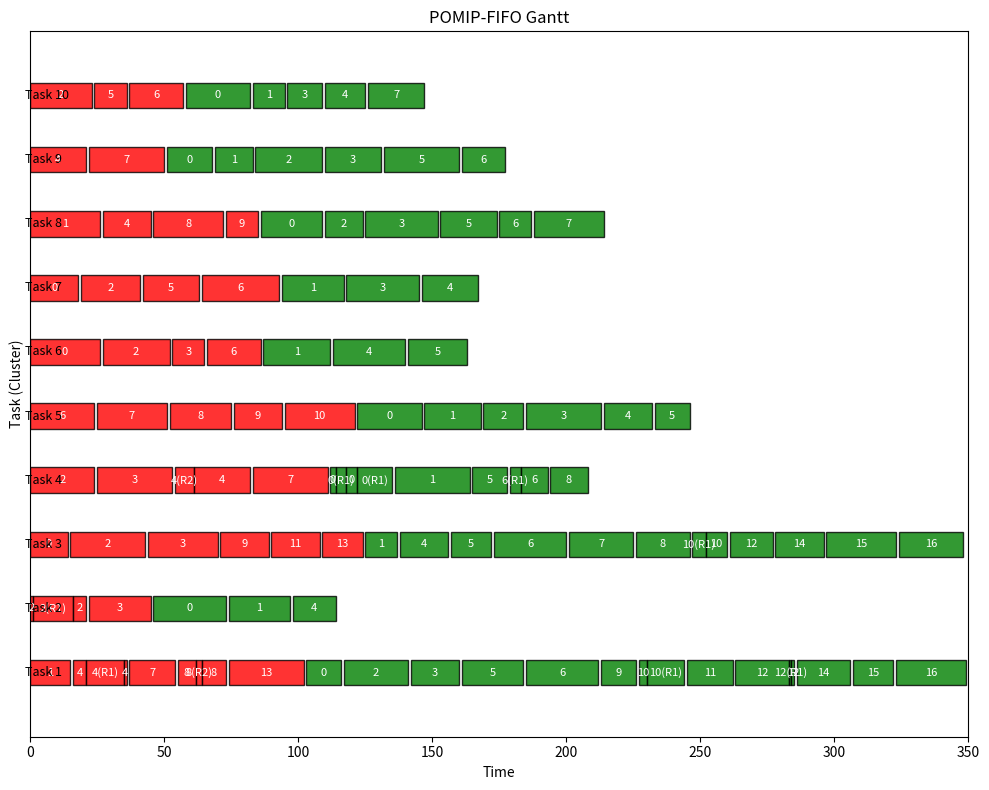
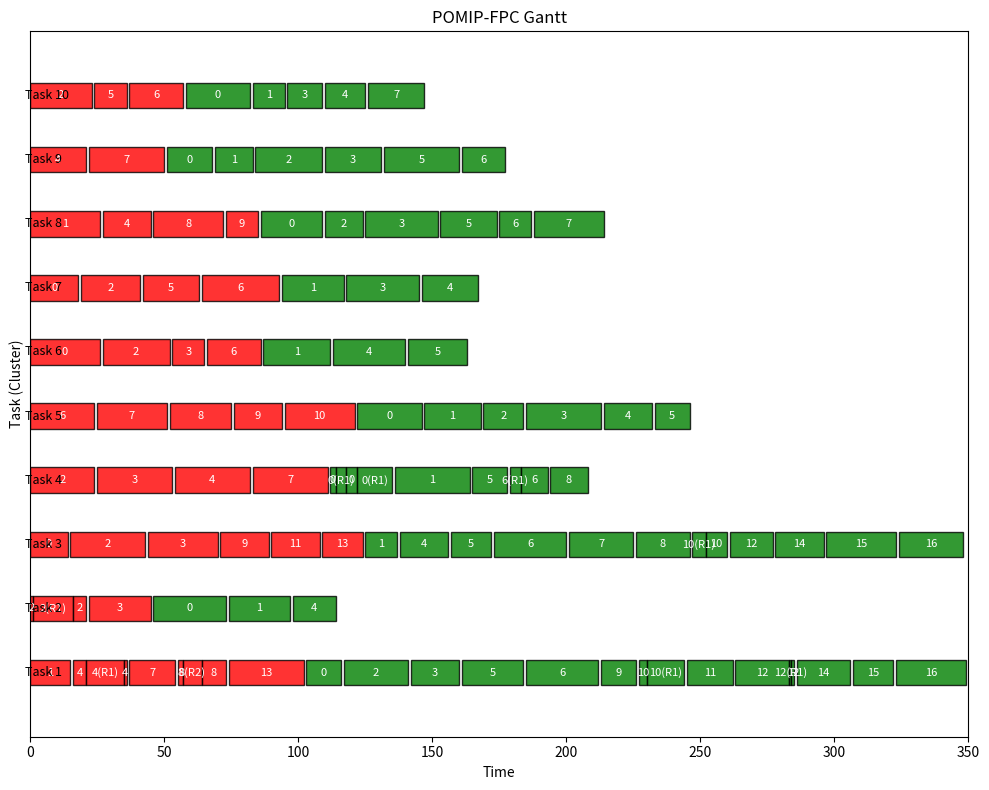
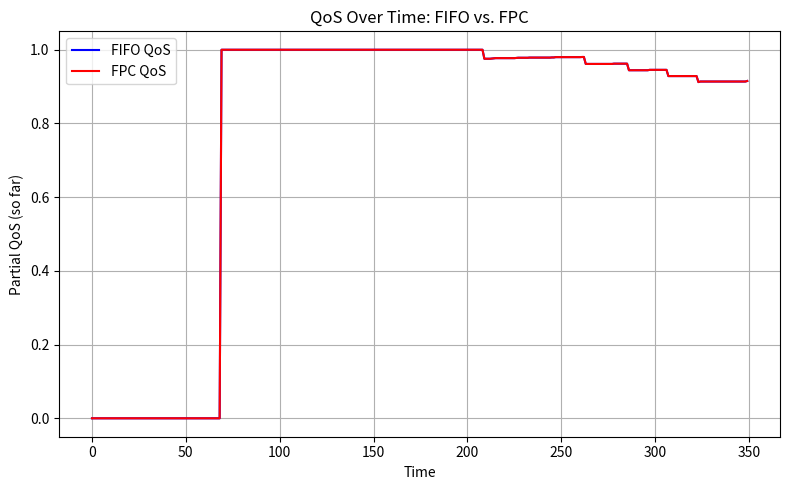

Source code (Python) for these figures, in order:
import random
import math
import networkx as nx
import matplotlib.pyplot as plt
import os
from collections import deque

# --------------------------------------------------------
# 1) Global Parameter Settings (old variables)
# --------------------------------------------------------
NUM_TASKS = 10  # Number of tasks to generate
NODES_RANGE = (5, 20)      # Range for # of intermediate nodes
WCET_RANGE = (13, 30)      # Range for each node's WCET
P_EDGE = 0.1               # Probability of edge creation in DAG
D_RATIO_RANGE = (0.125, 0.25)
RESOURCE_RANGE = (1, 6)    # Range for # of shared resources
ACCESS_COUNT_RANGE = (1, 16)
ACCESS_LEN_RANGE = (5, 100)
CRITICAL_RATIOS = [1, 0.9, 0.8, 0.7, 0.6, 0.5, 0.4]
OUTPUT_DIR = "graphs_output"
os.makedirs(OUTPUT_DIR, exist_ok=True)

# --------------------------------------------------------
# NEW: Function to compute is_on_critical_path for each node
# --------------------------------------------------------
def compute_is_on_critical_path(G, node_types, source_id, sink_id):
    """
    A node v is on a 'critical path' if it lies on a path s->...->t that 
    includes at least one Hard node (which may be v or another node).
    Steps:
      1. Identify set ST of nodes that lie on *some* path from s to t.
      2. Among ST, find which nodes are Hard => call that set H'.
      3. For each h in H', do BFS forward/backward in ST => any node 
         reachable from or reaching h is on a path with h => mark them.
    Return a dict is_crit[v] = True/False.
    """
    # 1) Find all reachable from s
    reachable_from_s = set()
    queue = [source_id]
    while queue:
        u = queue.pop()
        for v in G.successors(u):
            if v not in reachable_from_s:
                reachable_from_s.add(v)
                queue.append(v)
    # 2) Find all that can reach t (reverse BFS)
    G_rev = G.reverse()
    can_reach_t = set()
    queue = [sink_id]
    while queue:
        u = queue.pop()
        for v in G_rev.successors(u):
            if v not in can_reach_t:
                can_reach_t.add(v)
                queue.append(v)

    ST = set()
    for v in G.nodes():
        if v in reachable_from_s and v in can_reach_t:
            ST.add(v)

    # Among ST, find Hard nodes
    hard_nodes = [v for v in ST if node_types[v] == "Hard"]

    if not hard_nodes:
        return {v: False for v in G.nodes()}

    # BFS forward in subgraph ST, BFS backward in subgraph ST
    def bfs_forward(start):
        q = [start]
        visited = {start}
        while q:
            u = q.pop(0)
            for nxt in G.successors(u):
                if nxt in ST and nxt not in visited:
                    visited.add(nxt)
                    q.append(nxt)
        return visited

    def bfs_backward(start):
        q = [start]
        visited = {start}
        while q:
            u = q.pop(0)
            for nxt in G_rev.successors(u):
                if nxt in ST and nxt not in visited:
                    visited.add(nxt)
                    q.append(nxt)
        return visited

    critical_set = set()
    for h in hard_nodes:
        fwd = bfs_forward(h)
        bwd = bfs_backward(h)
        critical_set.update(fwd)
        critical_set.update(bwd)

    is_crit = {}
    for v in G.nodes():
        is_crit[v] = (v in ST) and (v in critical_set)
    return is_crit

# --------------------------------------------------------
# 2) Node, Resource, and Task Classes
# --------------------------------------------------------

class Node:
    def __init__(self, node_id, wcet, is_hard=False):
        self.node_id = node_id
        self.wcet = wcet
        self.is_hard = is_hard
        self.remaining_time = wcet
        self.exec_progress = 0
        self.resource_intervals = []
        self.in_critical_section = False
        self.completed = False
        self.locked_resource = None
        self.deadline = None
        self.task_id = None
        self.finish_time = None
        self.home_task_id = None

        # NEW: We'll track this after we compute it
        self.is_on_critical_path = False

    def add_resource_interval(self, start, end, resource_id):
        self.resource_intervals.append((start, end, resource_id))

    def get_resource_needed_now(self):
        for (s, e, r_id) in self.resource_intervals:
            if s <= self.exec_progress < e:
                return r_id
        return None
    
    def should_release_locked_resource(self):
        if self.locked_resource is None:
            return False
        for (s, e, r_id) in self.resource_intervals:
            if r_id == self.locked_resource and (s <= self.exec_progress < e):
                return False
        return True

    def reset(self):
        self.remaining_time = self.wcet
        self.exec_progress = 0
        self.in_critical_section = False
        self.completed = False
        self.locked_resource = None
        self.finish_time = None
        # is_on_critical_path remains the same across runs (or reset if you prefer)

class Resource:
    def __init__(self, resource_id, max_access_length):
        self.resource_id = resource_id
        self.global_queue = deque()

    def enqueue_global(self, item, policy="FIFO"):
        """
        item = {
          "node": node_obj,
          "arrival_time": current_time,
          "is_critical": node_obj.is_hard,
          "is_crit_path": node_obj.is_on_critical_path
        }
        """
        self.global_queue.append(item)
        if policy == "FPC":
            # Sort by "on_critical_path" = True first, tie-break arrival_time
            def priority(elem):
                # 'is_crit_path' descending => we do (not elem["is_crit_path"]) 
                # then arrival_time ascending
                return (not elem["is_crit_path"], elem["arrival_time"])
            sorted_list = sorted(self.global_queue, key=priority)
            self.global_queue = deque(sorted_list)

    def front(self):
        return self.global_queue[0] if self.global_queue else None

    def remove_item(self, node):
        for i, item in enumerate(self.global_queue):
            if item['node'] == node:
                del self.global_queue[i]
                break

class Task:
    def __init__(self, task_id, G, node_list, source_id, sink_id):
        self.task_id = task_id
        self.G = G
        self.node_list = node_list
        self.source_id = source_id
        self.sink_id = sink_id
        self.C = sum(n.wcet for n in node_list if n.wcet > 0)
        self.L = compute_longest_path_length_dag(G, {n.node_id: n.wcet for n in node_list})
        ratio_d = random.uniform(0.125, 0.25)
        self.D = int(self.L / ratio_d) if ratio_d > 0 else self.L
        self.T = self.D
        self.U = self.C / self.T if self.T > 0 else float('inf')
        for n in node_list:
            n.deadline = self.D

    def reset_nodes(self):
        for node in self.node_list:
            node.reset()


# --------------------------------------------------------
# 3) DAG Generation
# --------------------------------------------------------
def create_random_dag(num_inner, p):
    total_nodes = num_inner + 2
    source_id = num_inner
    sink_id = num_inner + 1

    while True:
        G = nx.DiGraph()
        G.add_nodes_from(range(total_nodes))

        node_types = {n: None for n in range(total_nodes)}
        for n in range(num_inner):
            node_types[n] = "Soft"

        ratio_crit = random.choice(CRITICAL_RATIOS)
        ratio_crit /= (ratio_crit + 1)
        num_crit = round(ratio_crit * num_inner)
        crit_nodes = set(random.sample(range(num_inner), num_crit)) if num_inner > 0 else set()
        for c in crit_nodes:
            node_types[c] = "Hard"

        for u in range(num_inner):
            for v in range(u+1, num_inner):
                if random.random() < p and not (node_types[u] == "Soft" and node_types[v] == "Hard"):
                    G.add_edge(u, v)

        if num_inner > 0:
            G.add_edge(source_id, 0)
            G.add_edge(num_inner-1, sink_id)
            for n in range(num_inner):
                if not nx.has_path(G, source_id, n):
                    G.add_edge(source_id, n)

        try:
            nx.topological_sort(G)
            return G, node_types, ratio_crit
        except nx.NetworkXUnfeasible:
            continue

def compute_longest_path_length_dag(G, wcet_map):
    topo_order = list(nx.topological_sort(G))
    dist = {v: wcet_map[v] for v in G.nodes}
    for u in topo_order:
        for v in G.successors(u):
            dist[v] = max(dist[v], dist[u] + wcet_map[v])
    return max(dist.values())

def generate_one_task(task_id):
    num_inner = random.randint(*NODES_RANGE)
    G_mid, node_types, ratio_crit = create_random_dag(num_inner, P_EDGE)
    source_id = num_inner
    sink_id = num_inner + 1
    total_nodes = num_inner + 2

    G = nx.DiGraph()
    G.add_nodes_from(range(total_nodes))
    G.add_edges_from(G_mid.edges())
    if num_inner > 0:
        G.add_edge(source_id, 0)
        G.add_edge(num_inner-1, sink_id)

    node_list = []
    for n in range(total_nodes):
        if n in (source_id, sink_id):
            w = 0
        else:
            w = random.randint(*WCET_RANGE)
        is_hard = (node_types[n] == "Hard")
        nd = Node(n, w, is_hard)
        nd.task_id = task_id
        nd.home_task_id = task_id
        node_list.append(nd)

    t = Task(task_id, G, node_list, source_id, sink_id)
    t.critical_ratio = ratio_crit

    # NEW: Compute is_on_critical_path for each node
    is_crit_map = compute_is_on_critical_path(G, node_types, source_id, sink_id)
    for nd in t.node_list:
        nd.is_on_critical_path = is_crit_map[nd.node_id]
        # (We also assigned nd.deadline in Task constructor)

    return t

# --------------------------------------------------------
# 4) Resource Generation
# --------------------------------------------------------
def generate_resources(n_r, num_tasks):
    resources = []
    info_list = []
    for r_id in range(n_r):
        max_len = random.randint(*ACCESS_LEN_RANGE)
        total_acc = random.randint(*ACCESS_COUNT_RANGE)
        distribution = [0]*num_tasks
        remain = total_acc
        for i in range(num_tasks - 1):
            if remain <= 0: break
            pick = random.randint(0, remain)
            distribution[i] = pick
            remain -= pick
        distribution[-1] += remain

        r_obj = Resource(resource_id=r_id+1, max_access_length=max_len)
        resources.append(r_obj)
        info_list.append({
            "resource_id": r_id + 1,
            "max_access_length": max_len,
            "total_accesses": total_acc,
            "distribution": distribution
        })

    return resources, info_list

def assign_resource_intervals_to_nodes(tasks, resources, resources_info):
    for r_info in resources_info:
        rid = r_info["resource_id"]
        max_len = r_info["max_access_length"]
        distribution = r_info["distribution"]

        for i, usage_count in enumerate(distribution):
            if usage_count <= 0:
                continue
            print(f'resources for task {i}')
            candidate_nodes = [nd for nd in tasks[i].node_list if nd.wcet > 0]

            while usage_count > 0 and candidate_nodes:
                node = random.choice(candidate_nodes)
                candidate_nodes.remove(node)

                for _ in range(usage_count):
                    interval_length = random.randint(1, min(max_len, node.wcet))
                    for _ in range(10):
                        start = random.randint(0, node.wcet - interval_length)
                        end = start + interval_length
                        conflict = any(
                            (s < end and start < e) and (r == rid)
                            for (s, e, r) in node.resource_intervals
                        )
                        if not conflict:
                            node.add_resource_interval(start, end, rid)
                            print(f'node {node.node_id} resource {rid} from {start} to {end}')
                            usage_count -= 1
                            break
                    if usage_count <= 0:
                        break

# --------------------------------------------------------
# 5) Federated Scheduling Code
# --------------------------------------------------------

def compute_processors_federated(tasks):
    total = 0
    for t in tasks:
        Ci = t.C
        Li = t.L
        Di = t.D
        Ui = t.U
        if Ui > 1:
            denom = (Di - Li) if (Di - Li) > 0 else 1
            top = (Ci - Li)
            m_i = math.ceil(top / denom)
            if m_i < 1:
                m_i = 1
            total += m_i
        else:
            total += 1
    return total

def federated_output(tasks, n_r):
    U_sum = sum(t.U for t in tasks)
    U_norm = random.uniform(0.1, 1)
    m_simple = math.ceil(U_sum / U_norm)
    m_fed = compute_processors_federated(tasks)

    print("==================================================")
    print(" Task Generation (Phase One) ")
    print("==================================================")
    for t in tasks:
        print(f"Task {t.task_id}: #nodes={len(t.node_list)}, ratio_crit={t.critical_ratio:.2f}")
        print(f"  C={t.C}, L={t.L}, D={t.D}, U={t.U:.3f}")

    print("----------------------------------")
    print(f"Total Utilization UΣ = {U_sum:.3f}")
    print("----------------------------------")

    print(f"\n#Resources (n_r) = {n_r}")

    print("\n==================================================")
    print(" Required Number of Processors ")
    print("==================================================")
    print(f"Based on total utilization => m_simple={m_simple}")
    print(f"Federated scheduling => m_fed={m_fed}")
    print("==================================================")

    return m_fed, m_simple

# --------------------------------------------------------
# 6) POMIP Scheduler with Local & Global Queues + Logging
# --------------------------------------------------------

class POMIPScheduler:
    def __init__(self, tasks, resources, policy="FIFO", time_limit=200):
        self.tasks = tasks
        self.resources = resources
        self.policy = policy
        self.time_limit = time_limit
        self.local_queues = {(t.task_id, r.resource_id): deque() for t in tasks for r in resources}
        self.cluster_state = {t.task_id: [None] for t in tasks}
        self.resource_map = {r.resource_id: r for r in resources}
        self.schedule_log = []

        # NEW: we keep track of partial QoS at each time
        # This will be a list of tuples (time, partial_qos).
        self.qos_over_time = []

    def run(self):
        time = 0
        schedulable = True

        while time < self.time_limit:
            # 1) If all done, stop
            if self.all_done():
                break

            # 2) Log occupant state for Gantt
            time_snapshot = {}

            # 3) Main scheduling loop
            for task in self.tasks:
                occupant = self.cluster_state[task.task_id][0]
                if occupant is None:
                    node = self.pick_node_to_run(task)
                    if node:
                        self.cluster_state[task.task_id][0] = node
                        occupant = node

                if occupant:
                    # Check if occupant wants resource
                    resource_id = occupant.get_resource_needed_now()
                    if resource_id and not occupant.in_critical_section:
                        res = self.resource_map[resource_id]
                        self.request_resource_local_queue(occupant, res, time)

                        if not occupant.in_critical_section:
                            preempted = self.apply_rule_one(task, occupant)
                            if not preempted:
                                migrated = self.apply_rule_two(occupant, resource_id)
                                if not migrated:
                                    self.cluster_state[task.task_id][0] = None
                            occupant = self.cluster_state[task.task_id][0]

                    # "run" occupant if still occupant
                    if occupant:
                        occupant.remaining_time -= 1
                        occupant.exec_progress += 1

                        # Resource release check
                        if occupant.locked_resource and occupant.should_release_locked_resource():
                            self.release_resource_local_queue(occupant, self.resource_map[occupant.locked_resource])
                            if occupant.task_id != occupant.home_task_id:
                                self.return_to_original_task(occupant)

                        if occupant.remaining_time <= 0:
                            occupant.completed = True
                            occupant.finish_time = time + 1
                            self.cluster_state[task.task_id][0] = None

                # Gantt log
                occupant_final = self.cluster_state[task.task_id][0]
                if occupant_final is not None:
                    time_snapshot[task.task_id] = (occupant_final.node_id, occupant_final.locked_resource)
                else:
                    time_snapshot[task.task_id] = (None, None)

            # 4) Deadline check for Hard nodes
            for t in self.tasks:
                for node in t.node_list:
                    if node.is_hard and not node.completed and time >= node.deadline:
                        schedulable = False
                        break
                if not schedulable:
                    break
            if not schedulable:
                break

            # 5) Save snapshot and partial QoS
            self.schedule_log.append(time_snapshot)

            # NEW: compute partial QoS so far (only among non-critical nodes that have finished)
            partial_qos = self.compute_qos_so_far(time)
            self.qos_over_time.append((time, partial_qos))

            time += 1

        # If we exit due to time limit, or tasks remain incomplete, we can still do final QoS
        avg_qos = self.compute_final_qos()  # use final approach
        return {"schedulable": schedulable, "finish_time": time, "average_qos": avg_qos}

    # NEW: partial QoS calculation at each time-step
    def compute_qos_so_far(self, current_time):
        """
        Among all non-critical nodes that have *finished* at or before current_time,
        compute the average QoS.
          - If finishing_time <= deadline => QoS=1.0
          - Else QoS = max(0, 1 - 0.3*(finish_time - deadline))
        """
        total_q = 0.0
        count = 0

        for t in self.tasks:
            for nd in t.node_list:
                if nd.is_hard or nd.wcet <= 0:
                    continue
                if nd.completed and nd.finish_time is not None and nd.finish_time <= current_time:
                    count += 1
                    overrun = max(0, nd.finish_time - nd.deadline)
                    q = max(0, 1.0 - 0.3 * overrun)
                    total_q += q

        if count == 0:
            return 0.0
        return total_q / count

    def compute_final_qos(self):
        """
        After scheduling finishes or time-limit reached, we do a final QoS 
        among *all* non-critical nodes that eventually finished.
        """
        total_qos = 0.0
        count = 0
        for task in self.tasks:
            for node in task.node_list:
                if not node.is_hard and node.wcet>0:
                    count += 1
                    if node.finish_time is None:
                        total_qos += 0
                    else:
                        delay = max(0, node.finish_time - node.deadline)
                        q = max(0, 1.0 - 0.30*delay)
                        total_qos += q
        return total_qos / count if count else 1.0

    def apply_rule_one(self, task, blocking_node):
        for idx, occupant in enumerate(self.cluster_state[task.task_id]):
            if occupant and not occupant.in_critical_section:
                self.cluster_state[task.task_id][idx] = blocking_node
                return True
        return False

    def apply_rule_two(self, blocking_node, resource_id):
        for t in self.tasks:
            if t.task_id == blocking_node.task_id:
                continue
            for idx, occupant in enumerate(self.cluster_state[t.task_id]):
                if occupant is None:
                    if blocking_node.home_task_id is None:
                        blocking_node.home_task_id = blocking_node.task_id
                    self.cluster_state[t.task_id][idx] = blocking_node
                    blocking_node.task_id = t.task_id
                    return True
                else:
                    if not occupant.in_critical_section:
                        if blocking_node.home_task_id is None:
                            blocking_node.home_task_id = blocking_node.task_id
                        self.cluster_state[t.task_id][idx] = blocking_node
                        blocking_node.task_id = t.task_id
                        return True
        return False

    def return_to_original_task(self, node):
        orig_id = node.home_task_id
        for idx, occupant in enumerate(self.cluster_state[orig_id]):
            if occupant is None:
                self.cluster_state[orig_id][idx] = node
                node.task_id = orig_id
                node.home_task_id = None
                return

    def all_done(self):
        return all(n.completed for t in self.tasks for n in t.node_list if n.wcet>0)

    def pick_node_to_run(self, task):
        cands = [n for n in task.node_list if not n.completed]
        h = [n for n in cands if n.is_hard and not n.in_critical_section]
        if h:
            return h[0]
        s = [n for n in cands if not n.is_hard]
        if s:
            return s[0]
        return None

    def request_resource_local_queue(self, node, resource, time):
        key = (node.task_id, resource.resource_id)
        fq = self.local_queues[key]
        if node not in fq:
            fq.append(node)
        if fq and fq[0] == node:
            # Enqueue with extra field is_crit_path=node.is_on_critical_path
            item = {
                "node": node,
                "arrival_time": time,
                "is_critical": node.is_hard,
                "is_crit_path": node.is_on_critical_path
            }
            resource.enqueue_global(item, policy=self.policy)
            front = resource.front()
            if front and front["node"] == node:
                node.in_critical_section = True
                node.locked_resource = resource.resource_id
                return True
        return False

    def release_resource_local_queue(self, node, resource):
        resource.remove_item(node)
        key = (node.task_id, resource.resource_id)
        fq = self.local_queues[key]
        if fq and fq[0] == node:
            fq.popleft()
        node.in_critical_section = False
        node.locked_resource = None
        if fq:
            head_node = fq[0]
            item = {
                "node": head_node,
                "arrival_time": 0,
                "is_critical": head_node.is_hard,
                "is_crit_path": head_node.is_on_critical_path
            }
            resource.enqueue_global(item, policy=self.policy)
            front = resource.front()
            if front and front["node"] == head_node:
                head_node.in_critical_section = True
                head_node.locked_resource = resource.resource_id

    def plot_schedule(self, title="POMIP Schedule", filename="schedule.png"):
        fig, ax = plt.subplots(figsize=(10, 3 + len(self.tasks)*0.5))

        intervals_per_cluster = {t.task_id: [] for t in self.tasks}

        if not self.schedule_log:
            plt.title(title + " (No execution recorded)")
            plt.savefig(filename)
            plt.close()
            return

        max_time = len(self.schedule_log)
        for t_idx in range(max_time):
            snapshot = self.schedule_log[t_idx]
            for task_id, (nid, locked_r) in snapshot.items():
                intervals = intervals_per_cluster[task_id]
                if not intervals:
                    intervals.append([t_idx, t_idx+1, nid, locked_r])
                else:
                    last = intervals[-1]
                    if last[2] == nid and last[3] == locked_r:
                        last[1] = t_idx+1
                    else:
                        intervals.append([t_idx, t_idx+1, nid, locked_r])

        for i, t in enumerate(self.tasks):
            y = i
            intervals = intervals_per_cluster[t.task_id]
            for (start, end, occupant_id, locked_r) in intervals:
                if occupant_id is not None:
                    occupant_node = None
                    for nd in t.node_list:
                        if nd.node_id == occupant_id:
                            occupant_node = nd
                            break
                    if occupant_node and occupant_node.is_hard:
                        color = 'red'
                    else:
                        color = 'green'

                    length = end - start
                    ax.barh(y, length, left=start, height=0.4, color=color,
                            edgecolor='black', alpha=0.8)

                    label_str = str(occupant_id)
                    if locked_r is not None:
                        label_str += f"(R{locked_r})"
                    ax.text((start+end)/2, y, label_str, ha='center', va='center', 
                            color='white', fontsize=8)
                else:
                    pass

            ax.text(-2, y, f"Task {t.task_id}", va='center', fontsize=9)

        ax.set_xlim(0, max_time)
        ax.set_ylim(-1, len(self.tasks))
        ax.set_xlabel("Time")
        ax.set_ylabel("Task (Cluster)")
        ax.set_yticks([])
        plt.title(title)
        plt.tight_layout()
        plt.savefig(filename)
        plt.close()

def plot_qos_comparison(sched_fifo, sched_fpc):
    import matplotlib.pyplot as plt

    # Unpack the points
    times_fifo = [pt[0] for pt in sched_fifo.qos_over_time]
    qos_fifo   = [pt[1] for pt in sched_fifo.qos_over_time]

    times_fpc  = [pt[0] for pt in sched_fpc.qos_over_time]
    qos_fpc    = [pt[1] for pt in sched_fpc.qos_over_time]

    plt.figure(figsize=(8,5))
    plt.plot(times_fifo, qos_fifo, label="FIFO QoS", color='blue')
    plt.plot(times_fpc, qos_fpc, label="FPC QoS", color='red')
    plt.xlabel("Time")
    plt.ylabel("Partial QoS (so far)")
    plt.title("QoS Over Time: FIFO vs. FPC")
    plt.legend()
    plt.grid(True)
    plt.tight_layout()
    plt.savefig("qos_over_time_comparison.png")
    plt.show()


# --------------------------------------------------------
# 7) Main
# --------------------------------------------------------

def main():
    random.seed(0)

    tasks = []
    for i in range(NUM_TASKS):
        t_info = generate_one_task(i+1)
        tasks.append(t_info)

    n_r = random.randint(*RESOURCE_RANGE)
    resources, resources_info = generate_resources(n_r, NUM_TASKS)
    assign_resource_intervals_to_nodes(tasks, resources, resources_info)

    m_fed, m_simple = federated_output(tasks, n_r)

    # FIFO
    for t in tasks:
        t.reset_nodes()
    sched_fifo = POMIPScheduler(tasks, resources, policy="FIFO", time_limit=2000)
    fifo_result = sched_fifo.run()
    print("\n=== POMIP (FIFO) ===")
    print("Schedulable?", fifo_result["schedulable"])
    print("Finish time:", fifo_result["finish_time"])
    print("Avg QoS (final):", fifo_result["average_qos"])
    sched_fifo.plot_schedule(title="POMIP-FIFO Gantt", filename="fifo_schedule.png")

    # FPC
    for t in tasks:
        t.reset_nodes()
    sched_fpc = POMIPScheduler(tasks, resources, policy="FPC", time_limit=2000)
    fpc_result = sched_fpc.run()
    print("\n=== POMIP (FPC) ===")
    print("Schedulable?", fpc_result["schedulable"])
    print("Finish time:", fpc_result["finish_time"])
    print("Avg QoS (final):", fpc_result["average_qos"])
    sched_fpc.plot_schedule(title="POMIP-FPC Gantt", filename="fpc_schedule.png")

    # Plot partial QoS over time
    plot_qos_comparison(sched_fifo, sched_fpc)

if __name__ == "__main__":
    main()
